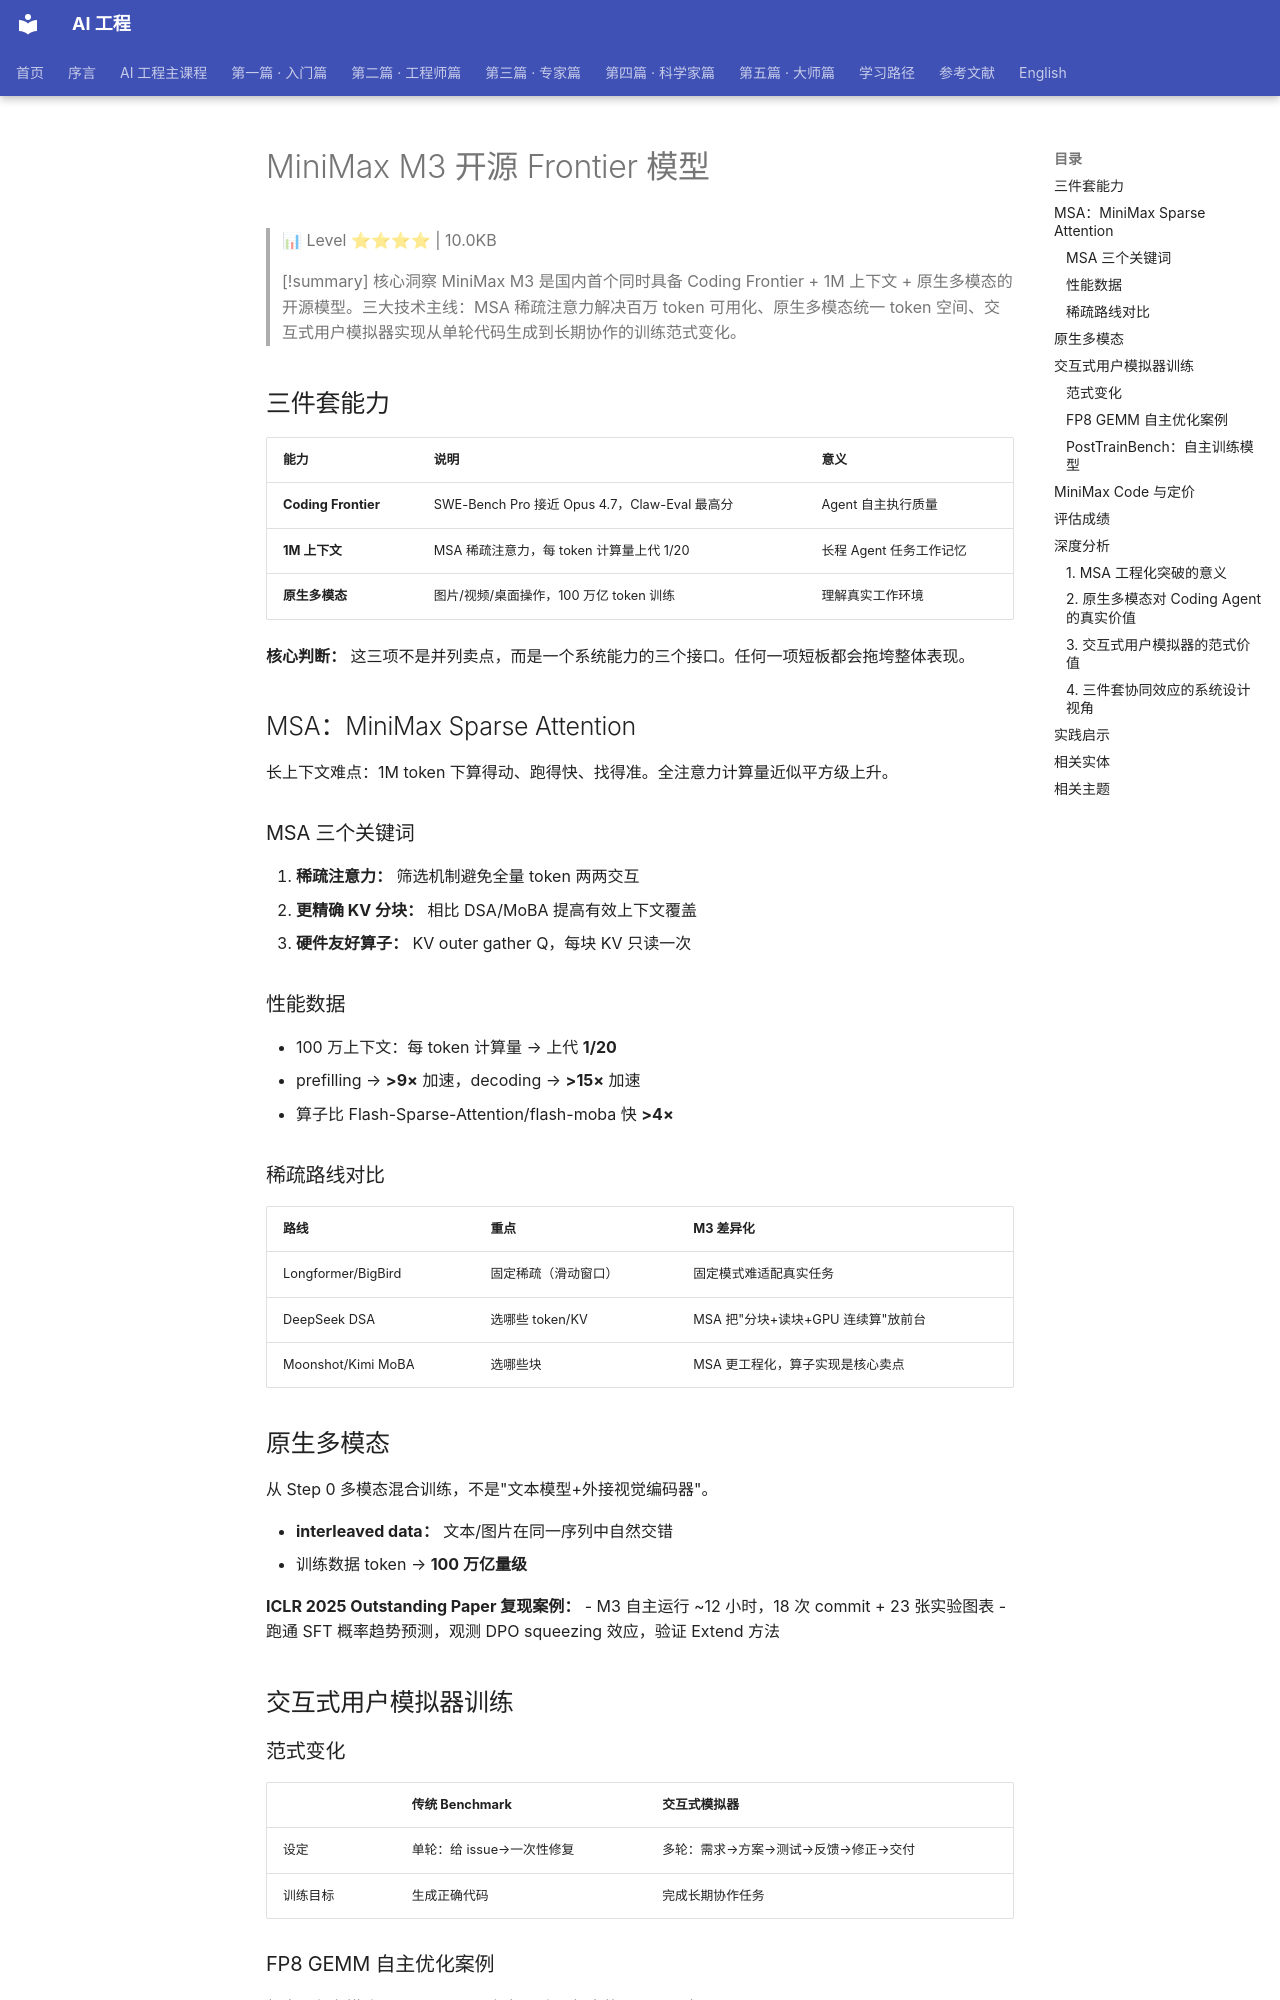

repository: QianJinGuo/wiki-book · page: ch09/088-minimax-m3-frontier.html · generator: mkdocs

# MiniMax M3 开源 Frontier 模型

> 📊 Level ⭐⭐⭐⭐ | 10.0KB

> [!summary] 核心洞察
> MiniMax M3 是国内首个同时具备 Coding Frontier + 1M 上下文 + 原生多模态的开源模型。三大技术主线：MSA 稀疏注意力解决百万 token 可用化、原生多模态统一 token 空间、交互式用户模拟器实现从单轮代码生成到长期协作的训练范式变化。

## 三件套能力

| 能力 | 说明 | 意义 |
|------|------|------|
| **Coding Frontier** | SWE-Bench Pro 接近 Opus 4.7，Claw-Eval 最高分 | Agent 自主执行质量 |
| **1M 上下文** | MSA 稀疏注意力，每 token 计算量上代 1/20 | 长程 Agent 任务工作记忆 |
| **原生多模态** | 图片/视频/桌面操作，100 万亿 token 训练 | 理解真实工作环境 |

**核心判断：** 这三项不是并列卖点，而是一个系统能力的三个接口。任何一项短板都会拖垮整体表现。

## MSA：MiniMax Sparse Attention

长上下文难点：1M token 下算得动、跑得快、找得准。全注意力计算量近似平方级上升。

### MSA 三个关键词

1. **稀疏注意力：** 筛选机制避免全量 token 两两交互
2. **更精确 KV 分块：** 相比 DSA/MoBA 提高有效上下文覆盖
3. **硬件友好算子：** KV outer gather Q，每块 KV 只读一次

### 性能数据

- 100 万上下文：每 token 计算量 → 上代 **1/20**
- prefilling → **>9×** 加速，decoding → **>15×** 加速
- 算子比 Flash-Sparse-Attention/flash-moba 快 **>4×**

### 稀疏路线对比

| 路线 | 重点 | M3 差异化 |
|------|------|----------|
| Longformer/BigBird | 固定稀疏（滑动窗口） | 固定模式难适配真实任务 |
| DeepSeek DSA | 选哪些 token/KV | MSA 把"分块+读块+GPU 连续算"放前台 |
| Moonshot/Kimi MoBA | 选哪些块 | MSA 更工程化，算子实现是核心卖点 |

## 原生多模态

从 Step 0 多模态混合训练，不是"文本模型+外接视觉编码器"。

- **interleaved data：** 文本/图片在同一序列中自然交错
- 训练数据 token → **100 万亿量级**

**ICLR 2025 Outstanding Paper 复现案例：**
- M3 自主运行 ~12 小时，18 次 commit + 23 张实验图表
- 跑通 SFT 概率趋势预测，观测 DPO squeezing 效应，验证 Extend 方法

## 交互式用户模拟器训练

### 范式变化

| | 传统 Benchmark | 交互式模拟器 |
|---|-------------|------------|
| 设定 | 单轮：给 issue→一次性修复 | 多轮：需求→方案→测试→反馈→修正→交付 |
| 训练目标 | 生成正确代码 | 完成长期协作任务 |

### FP8 GEMM 自主优化案例

起点：任务描述 + benchmark 脚本 + 跑不起来的 Triton 骨架

- 24 小时：147 次 benchmark 提交、1959 次工具调用
- 6 轮优化：Hopper FP8 峰值利用率 **7.6% → 71.3%**（9.4× 加速）

### PostTrainBench：自主训练模型

接手 4 个 Base 模型，12 小时内自主完成数据合成→训练→评测→迭代，得分 **0.37**（Opus 4.7: 0.42, GPT-5.5: 0.39）。

## MiniMax Code 与定价

配套 Agent 产品，与 M3 一起训练，对标 Claude Code/Codex。

- Max 套餐 119 元/月 → 18 亿+ token（Claude Max 100 美元→~9 亿）
- 同价位 token 容量约 2 倍
